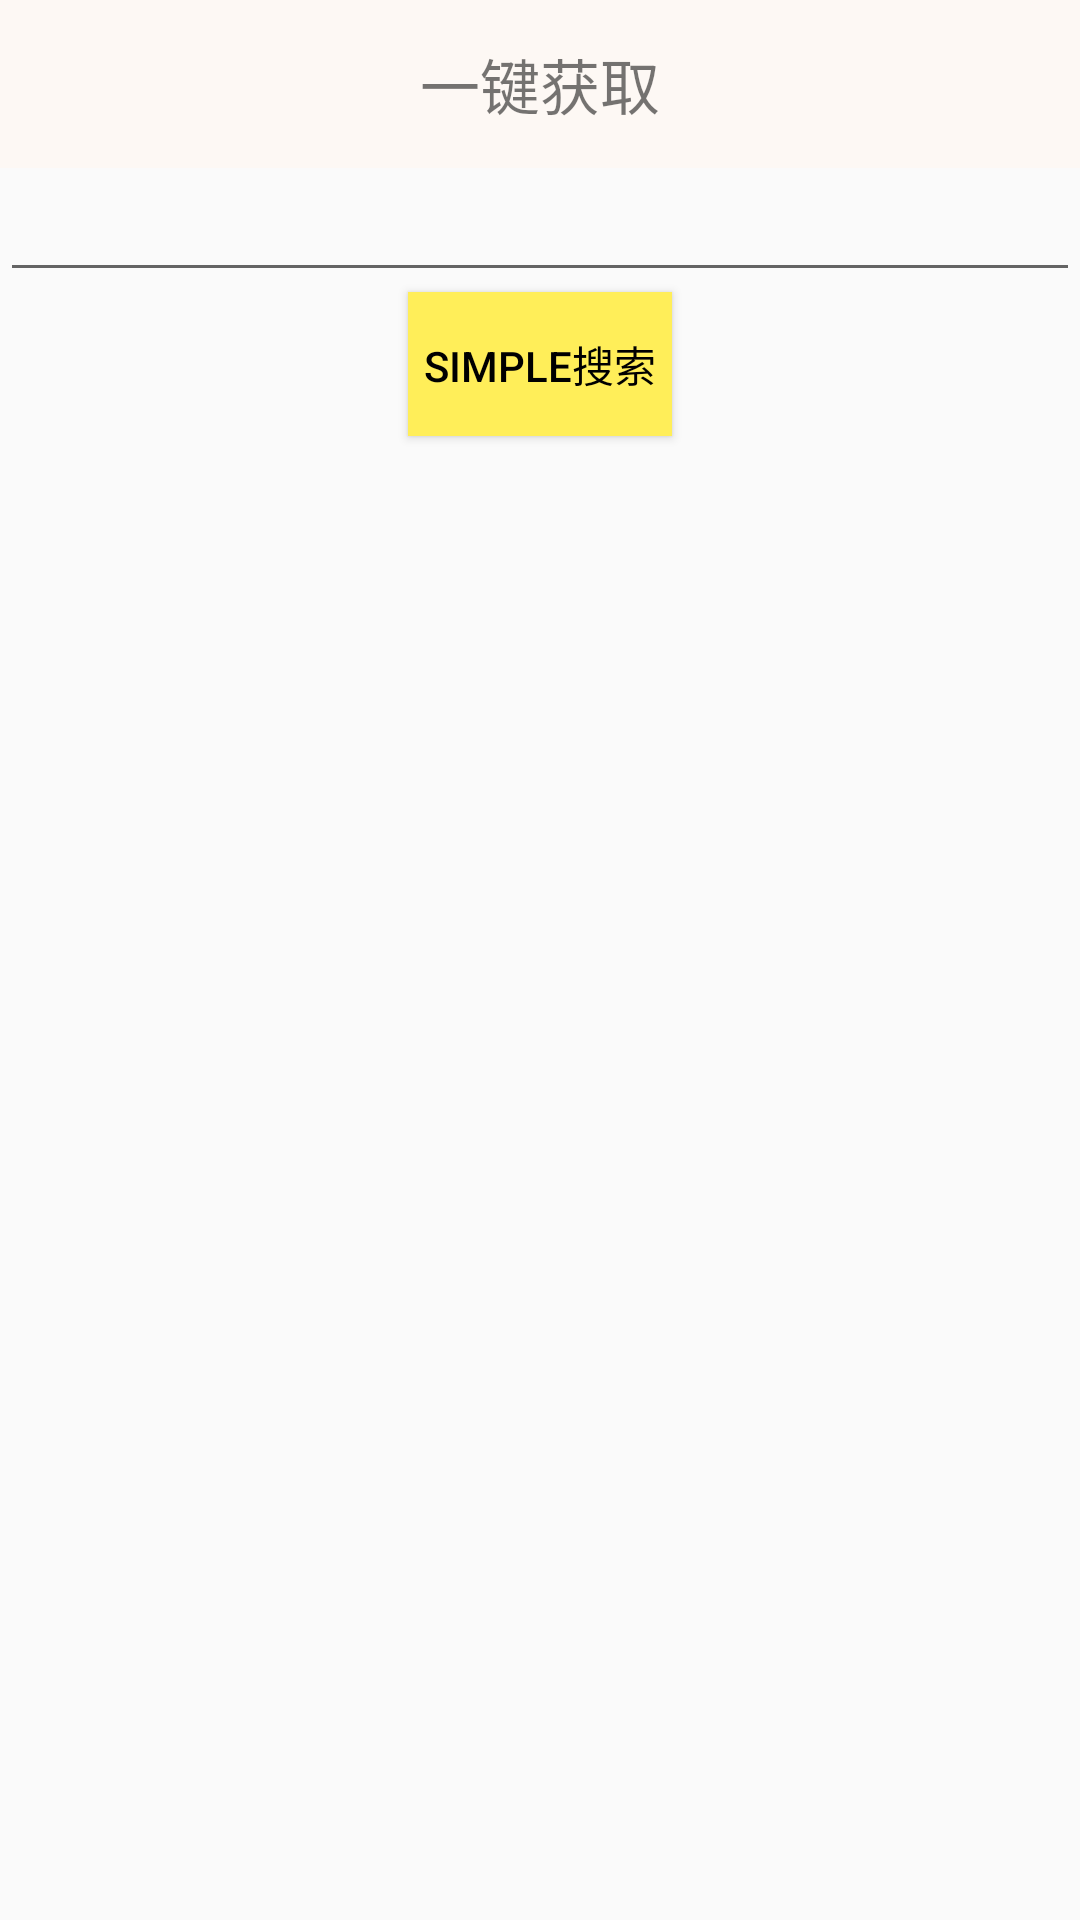

Reconstruct the res/layout file that produces this screen, plus the resources it refers to.
<!-- AndroidManifest.xml: application theme AppTheme -->
<!-- res/layout/activity_forth.xml -->
<?xml version="1.0" encoding="utf-8"?>
<LinearLayout xmlns:android="http://schemas.android.com/apk/res/android"
    android:orientation="vertical"
    android:layout_width="match_parent"
    android:layout_height="match_parent" >
    <android.support.v7.widget.Toolbar
        android:id="@+id/toolbar"
        android:layout_width="match_parent"
        android:layout_height="wrap_content"
        android:minHeight="?attr/actionBarSize"
        android:background="#FDF8F4">
        <TextView
            android:layout_width="wrap_content"
            android:layout_height="wrap_content"
            android:layout_centerInParent="true"
            android:layout_gravity="center"
            android:text="一键获取"
            android:textSize="20sp"/>
    </android.support.v7.widget.Toolbar>


    <EditText
        android:id="@+id/search_movie"
        android:layout_width="match_parent"
        android:layout_height="wrap_content" />

    <Button
        android:id="@+id/send_request"
        android:layout_width="wrap_content"
        android:layout_height="wrap_content"
        android:layout_gravity="center_horizontal"
        android:text="Simple搜索"
        android:background="#FFEE59"
        android:textColor="#000"/>

    <ListView
        android:id="@+id/response_text"
        android:layout_width="match_parent"
        android:layout_height="match_parent"
        android:divider="#FFEE59"
        android:dividerHeight="3dp"/>
</LinearLayout>
<!-- resources referenced by this layout -->
<resources>
  <style name="AppTheme" parent="Theme.AppCompat.Light.NoActionBar">
          
          <item name="android:windowActionBarOverlay">true</item>
      </style>
</resources>
